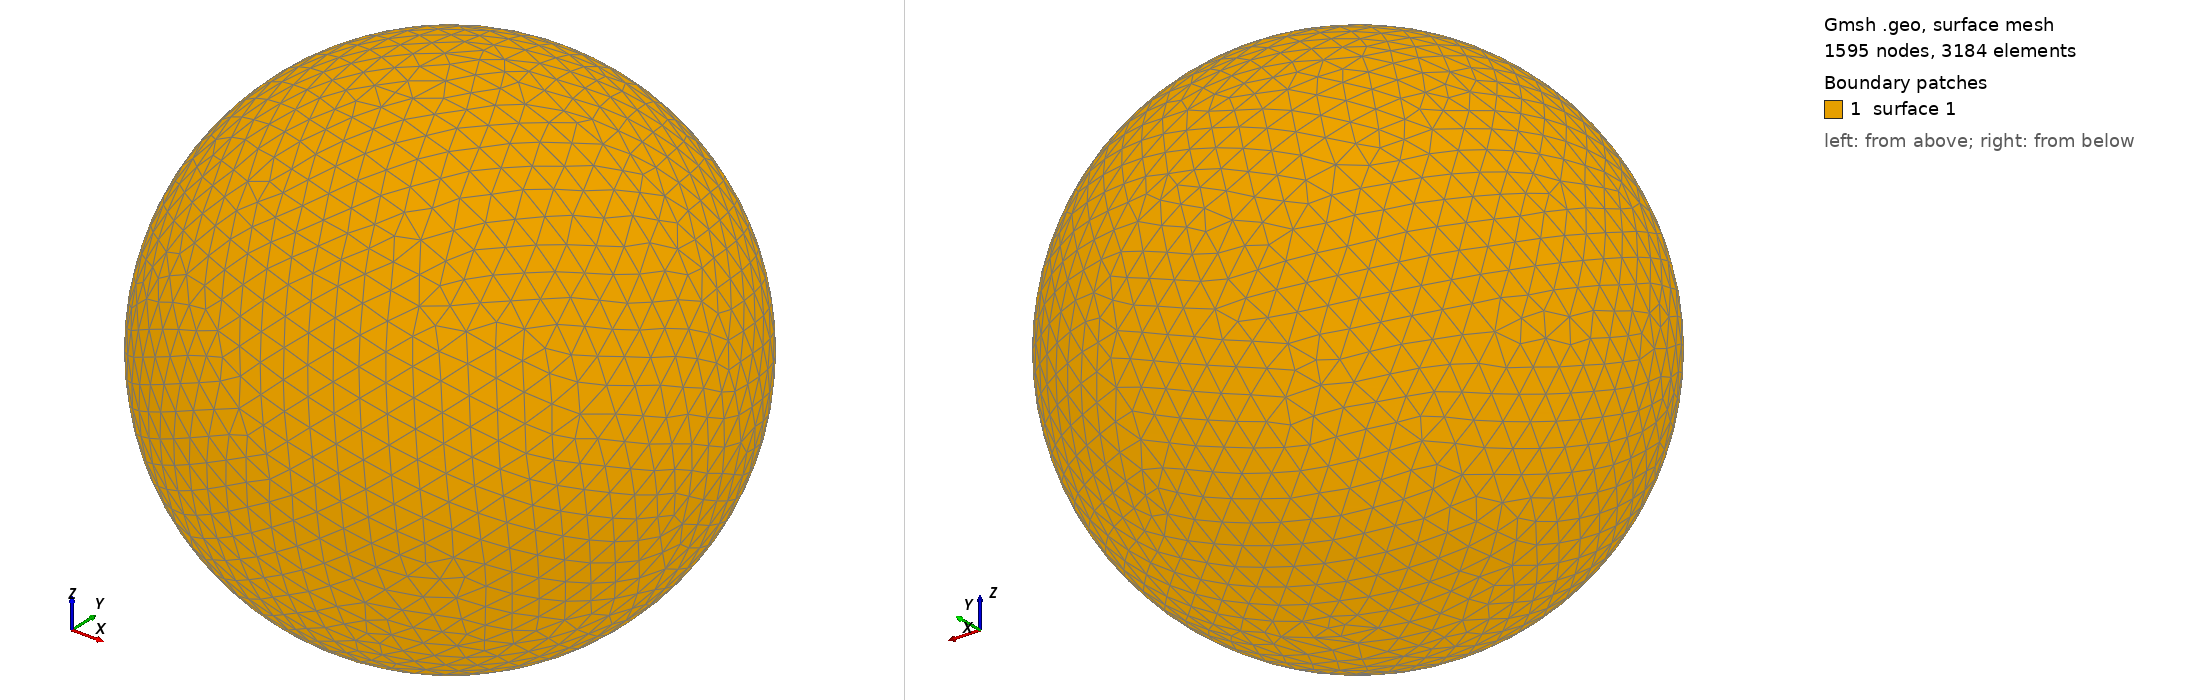

Gmsh geometry script, surface-meshed: 1595 nodes, 3184 surface elements. Boundary patches (legend numbers): 1 surface 1. Left view from above one corner, right view from below the opposite corner. The script declares no physical surfaces, so the legend lists its geometric surfaces. The drawing asked Gmsh for element sizes between 1% and 20% of the model's largest extent; the script's own settings can give other sizes.

=== shot2861.geo (drawn) ===
SetFactory("OpenCASCADE");
Point(1) = {0,0,0,0};
Sphere(1) = {0,0,0,0.87400000};
MeshSize{ PointsOf{ Surface{:}; } } = 0.087400000;
Mesh.ElementOrder=1;
Mesh.Format=39;
